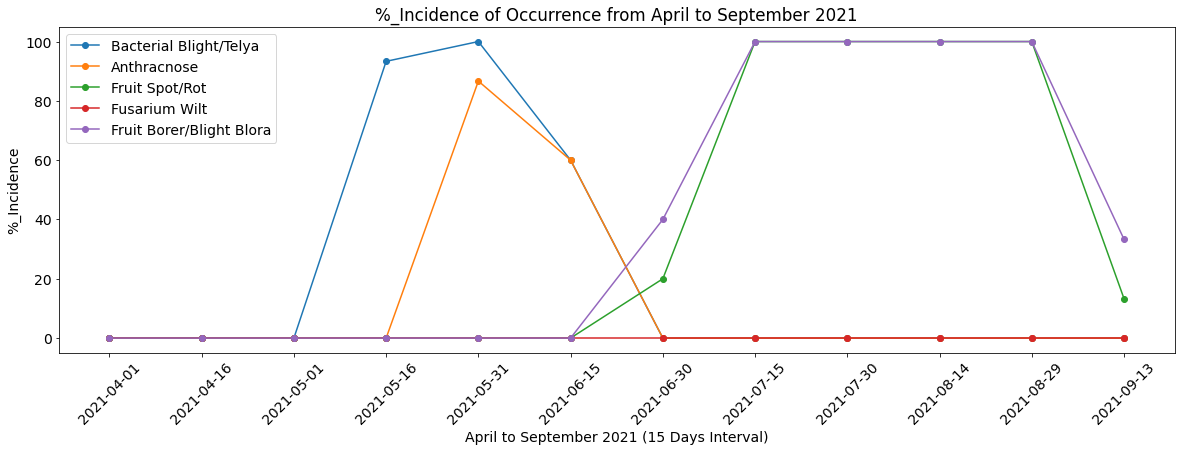

The table this chart was drawn from, first rows:
date, Bacterial Blight/Telya, Anthracnose, Fruit Spot/Rot, Fusarium Wilt, Fruit Borer/Blight Blora
2021-04-01, 0.0, 0.0, 0.0, 0.0, 0.0
2021-04-16, 0.0, 0.0, 0.0, 0.0, 0.0
2021-05-01, 0.0, 0.0, 0.0, 0.0, 0.0
2021-05-16, 93.33, 0.0, 0.0, 0.0, 0.0
2021-05-31, 100.0, 86.67, 0.0, 0.0, 0.0
2021-06-15, 60.0, 60.0, 0.0, 0.0, 0.0
2021-06-30, 0.0, 0.0, 20.0, 0.0, 40.0
2021-07-15, 0.0, 0.0, 100.0, 0.0, 100.0
2021-07-30, 0.0, 0.0, 100.0, 0.0, 100.0
2021-08-14, 0.0, 0.0, 100.0, 0.0, 100.0
2021-08-29, 0.0, 0.0, 100.0, 0.0, 100.0
2021-09-13, 0.0, 0.0, 13.33, 0.0, 33.33
